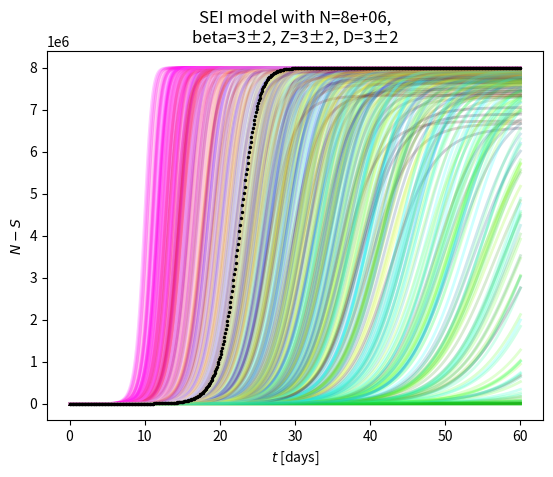

The matplotlib source for this figure:
#!/usr/bin/env python

from scipy.integrate import solve_ivp
import numpy as np
import matplotlib.pyplot as plt
import time

def Solve(beta=2, Z=0.5, D=0.5, N=1000, I=1, tmax=30):
    beta = np.array(beta).flatten()
    Z = np.array(Z).flatten()
    D = np.array(D).flatten()
    N = np.array(N).flatten()
    I = np.array(I).flatten()

    def rhs(t, y):
        S, E, I = y.reshape((3, len(y) // 3))
        mu = 0
        return np.array([
                mu*(N-S)  -beta * I * S / N,
                beta * I * S / N - E * (1 / Z + mu),
                E / Z - I * (1 / D + mu),
                ]).flatten()
    y0 = np.array([N, np.zeros_like(N), I])
    sol = solve_ivp(rhs, [0, tmax], y0.flatten(), vectorized=True, max_step=0.1)

    return sol.t, (sol.y).reshape((y0.shape[0], y0.shape[1], len(sol.y[0])))

# russia
#data_y = [13,14,17,20,20,28,34,45,59,64,93,114,147,199,253,306,367,438,498,658,840,1036,1264,1534,1836,2337,2777]
# sourth korea
#data_y = [11,15,15,15,16,19,24,24,25,27,28,28,28,28,28,29,30,31,46,82,156,156,556,602,893,1146,1595,2022,2337,3526,4156,4812,5328,5766,6284,6767,7134,7382,7515,7515,7869,7979,8086,8162,8236,8320,8413,8413,8652,8799,8897,8961,9037,9137,9241,9332,9478,9583,9661,9786,9887,9976]

# parameters: beta, Z, D
p0 = [3, 3, 3]
# population
N0 = 8e6
# initial infected
I0 = 1
tmax = 60
# synthetic data
data_y = N0 - Solve(*p0, N0, I0, tmax=tmax)[1][0].flatten()
data_t = np.linspace(0, tmax, len(data_y))

nsmp = 1000
eps0 = 2
eps1 = 2
eps2 = 2
rbeta = np.array([p0[0]-eps0, p0[0]+eps0])
rZ = np.array([p0[1]-eps1, p0[1]+eps1])
rD = np.array([p0[2]-eps2, p0[2]+eps2])
rN = np.array([N0, N0])

vbeta = np.random.uniform(*rbeta, nsmp)
vZ = np.random.uniform(*rZ, nsmp)
vD = np.random.uniform(*rD, nsmp)
vN = np.random.uniform(*rN, nsmp)
vI = np.ones(nsmp) * I0


def rescale(a, r):
    if r[1] - r[0] == 0:
        return 0
    return np.clip((a - r[0]) / (r[1] - r[0])*1.6, 0., 1.)

time0 = time.time()

t, yy = Solve(vbeta, vZ, vD, vN, vI, tmax=tmax)

data_i = np.argmin(abs(t[:,np.newaxis] - np.array(data_t)[np.newaxis,:]), axis=0)


time1 = time.time()
print("solve: {:.2f} s".format(time1 - time0))

#plt.yscale('log')

for i in range(min(yy.shape[1], 10000)):
    color = [
            rescale(vbeta[i], rbeta),
            rescale(vZ[i], rZ),
            rescale(vD[i], rD),
            ]
    y = N0 - yy[0, i, :]
    #dist = ((y[data_i] - data_y) ** 2).mean() ** 0.5
    dist = np.mean(abs(y[data_i] - data_y)) / np.mean(data_y)
    like = np.clip(np.maximum(1., 1 - dist*3)**10, 0, 0.2)
    #like = (N0 - y[-1]) / N0
    plt.plot(t, y, alpha=like, lw=2, color=color)
    plt.title("""SEI model with N={:.0e},
beta={:}±{:}, Z={:}±{:}, D={:}±{:}""".format(
        N0, p0[0], eps0, p0[1], eps1, p0[2], eps2))
    plt.xlabel("$t$ [days]")
    plt.ylabel("$N - S$")

time2 = time.time()

#plt.ylim(0,3000)
plt.scatter(data_t, data_y, zorder=100, s=2, color='black')

print("plot: {:.2f} s".format(time2 - time1))

plt.savefig("sei.png")
